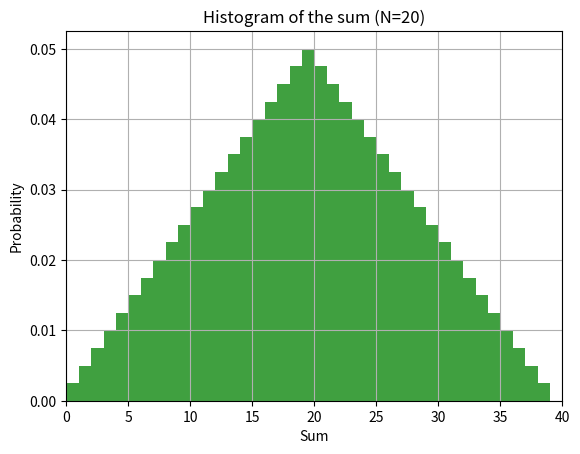

Recreate this plot in Python.
import matplotlib.pyplot as plt

sample_all = [[i+j for j in range(20)] for i in range(20)]
sample_all = [item for sublist in sample_all for item in sublist] # flatten the list
print(sample_all)
n, bins, patches = plt.hist(sample_all, list(range(40)), density=True, facecolor='g', alpha=0.75)

print('n', n)
print('bins', bins)

plt.xlabel('Sum')
plt.ylabel('Probability')
plt.title('Histogram of the sum (N=20)')
plt.xlim(0, 40)
plt.grid(True)
plt.savefig('hist_sum_20.png')

